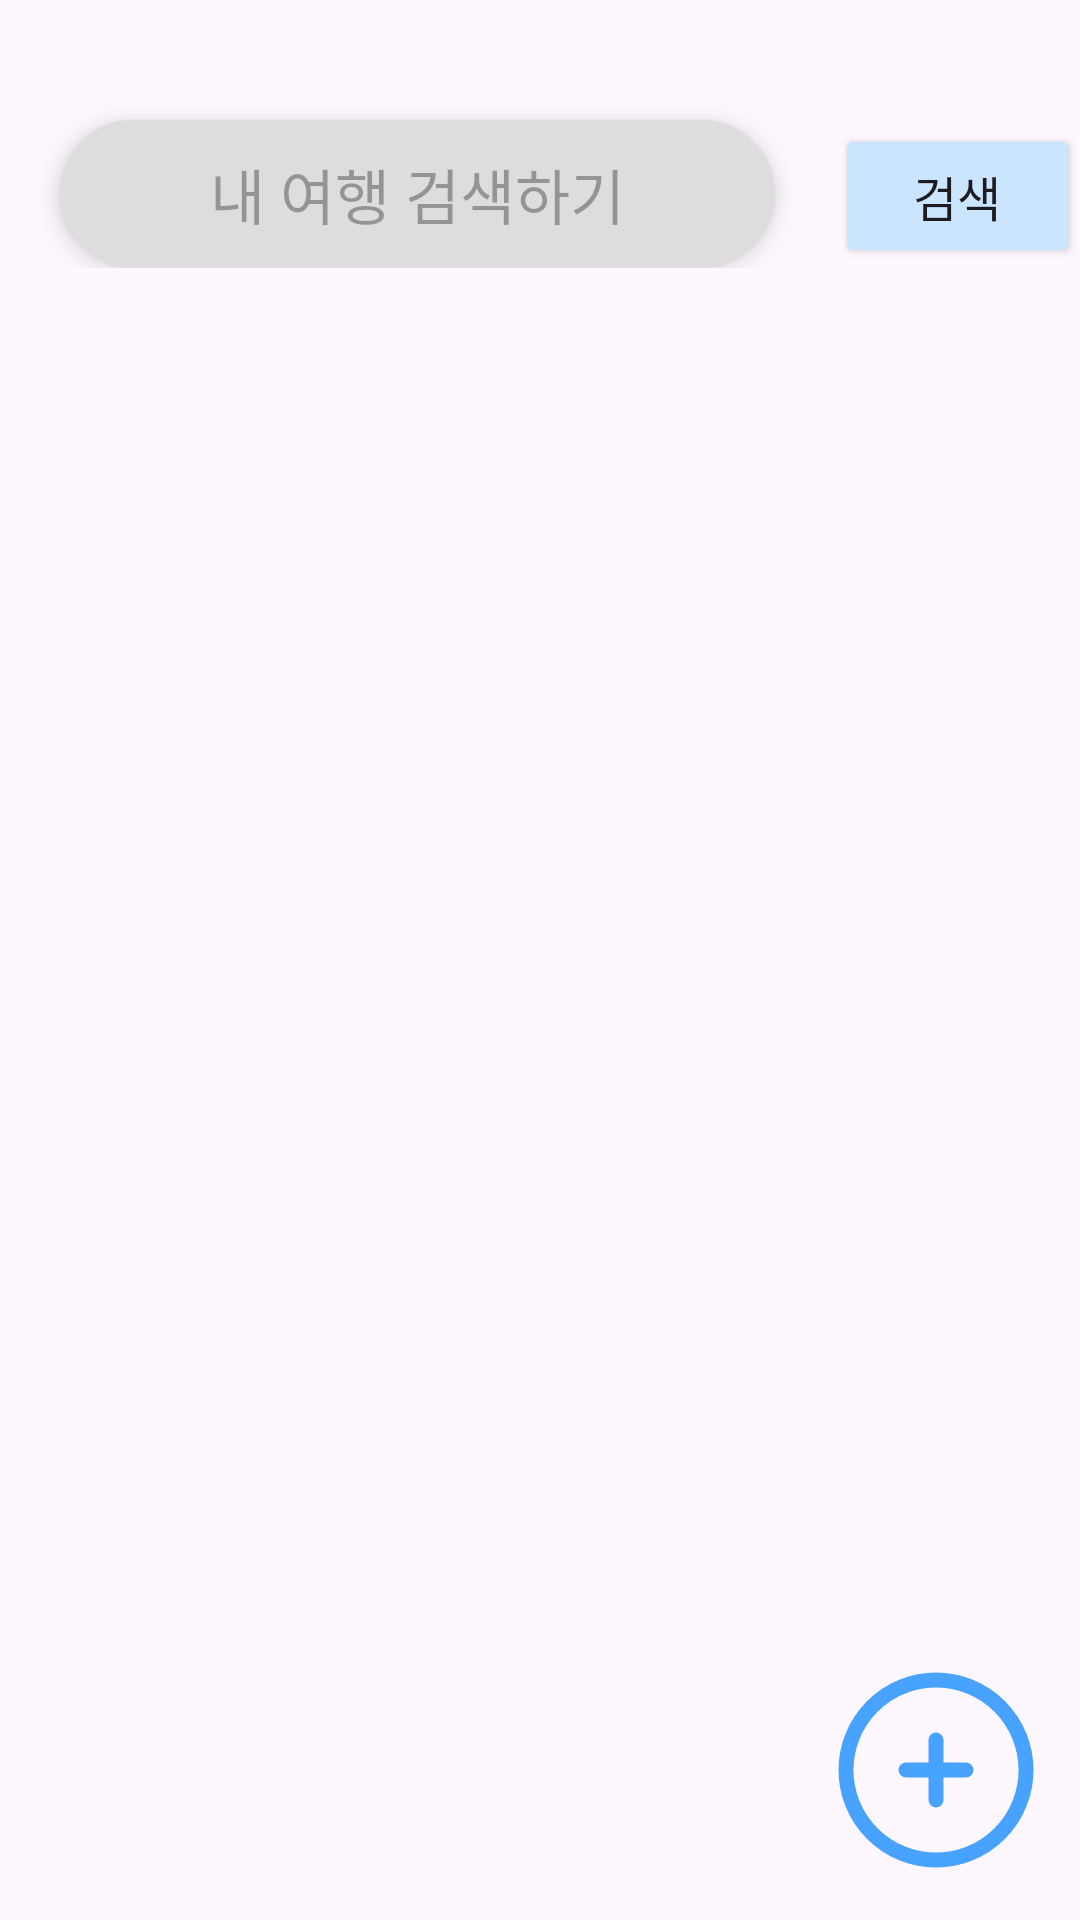

Write the Android layout XML for this screen, with the resource values it uses.
<!-- AndroidManifest.xml: application theme Theme.UnivAndroidProject -->
<!-- res/layout/fragment_home.xml -->
<?xml version="1.0" encoding="utf-8"?>
<LinearLayout xmlns:android="http://schemas.android.com/apk/res/android"
    xmlns:app="http://schemas.android.com/apk/res-auto"
    xmlns:tools="http://schemas.android.com/tools"
    android:id="@+id/home_fragment"
    android:layout_width="match_parent"
    android:layout_height="match_parent"
    android:layout_weight="1"
    tools:context=".ui.view.HomeFragment"
    android:orientation="vertical"
    android:gravity="center_horizontal">

    <LinearLayout
        android:layout_width="match_parent"
        android:layout_height="wrap_content"
        android:orientation="horizontal"
        >

        <EditText
            android:id="@+id/search_text"
            android:layout_width="wrap_content"
            android:layout_height="wrap_content"
            android:layout_marginTop="40dp"
            android:layout_marginHorizontal="20dp"
            android:paddingVertical="10dp"
            android:paddingHorizontal="50dp"
            android:textSize="20dp"
            android:backgroundTint="#DDDDDD"
            android:background="@drawable/buttno_all_round"
            android:elevation="5dp"
            android:hint="@string/search_hint" />

        <Button
            android:id="@+id/home_search_button"
            android:layout_width="wrap_content"
            android:layout_height="wrap_content"
            android:layout_marginTop="40dp"
            android:paddingVertical="10dp"
            android:drawableLeft="@drawable/hero_search_resize"
            android:backgroundTint="@color/soft_blue"
            android:text="검색"
            android:textSize="16sp"
            android:fontFamily="@font/nanum_gothic_bold"/>

    </LinearLayout>

    <FrameLayout
        android:layout_width="match_parent"
        android:layout_height="match_parent"
        >

        <androidx.recyclerview.widget.RecyclerView
            android:id="@+id/tripRecyclerView"
            android:layout_width="match_parent"
            android:layout_height="match_parent"
            android:visibility="visible" />

        <androidx.appcompat.widget.AppCompatButton
            android:id="@+id/addButton"
            android:layout_width="wrap_content"
            android:layout_height="wrap_content"
            android:layout_gravity="bottom|right"
            android:background="@drawable/hero_circleplus_resize"
            android:backgroundTint="@color/blue"
            android:visibility="visible"
            android:layout_marginBottom="10dp"
            tools:ignore="SpeakableTextPresentCheck"/>

    </FrameLayout>


</LinearLayout>
<!-- resources referenced by this layout -->
<resources>
  <color name="blue">#47a3ff</color>
  <color name="soft_blue">#cce5ff</color>
  <!-- drawable buttno_all_round (drawable) -->
  <?xml version="1.0" encoding="utf-8"?>
  <shape xmlns:android="http://schemas.android.com/apk/res/android"
      android:padding='10dp'
      android:shape="rectangle">
      <solid android:color="?android:attr/colorBackground"/>
      <corners
          android:bottomLeftRadius="30dp"
          android:bottomRightRadius="30dp"
          android:topLeftRadius="30dp"
          android:topRightRadius="30dp"/>
      <stroke
          android:width="1dp"
          android:color="?attr/colorButtonNormal" />
  </shape>
  <!-- drawable hero_circleplus_resize (drawable) -->
  <?xml version="1.0" encoding="utf-8"?>
  <layer-list xmlns:android="http://schemas.android.com/apk/res/android">
      <item
          android:drawable="@drawable/hero_circleplus"
          android:width="80dp"
          android:height="80dp">
      </item>
  </layer-list>
  <!-- drawable hero_search_resize (drawable) -->
  <?xml version="1.0" encoding="utf-8"?>
  <layer-list xmlns:android="http://schemas.android.com/apk/res/android">
      <item
          android:drawable="@drawable/hero_search"
          android:width="32dp"
          android:height="32dp">
      </item>
  </layer-list>
  <string name="search_hint">내 여행 검색하기</string>
  <style name="Theme.UnivAndroidProject" parent="Base.Theme.UnivAndroidProject" />
  <!-- drawable hero_circleplus (drawable) -->
  <vector xmlns:android="http://schemas.android.com/apk/res/android"
      android:width="24dp"
      android:height="24dp"
      android:viewportWidth="24"
      android:viewportHeight="24">
    <path
        android:pathData="M12,9v6m3,-3H9m12,0a9,9 0,1 1,-18 0,9 9,0 0,1 18,0Z"
        android:strokeLineJoin="round"
        android:strokeWidth="1.5"
        android:fillColor="#00ff0000"
        android:strokeColor="@color/white"
        android:strokeLineCap="round"/>
  </vector>
  <style name="Base.Theme.UnivAndroidProject" parent="Theme.Material3.DayNight.NoActionBar">
          
          
          bottomNavigationView.itemIconTintList = null 
      </style>
  <color name="white">#FFFFFFFF</color>
</resources>
